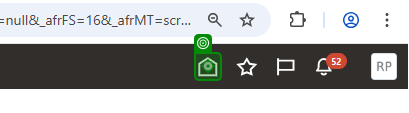
Task: Robotic Enterprise Framework
Workflow: ProcessItems

Step 1 [then]: click on the icon in window 'Manage Invoices - Invoices - Oracle Fusion Cloud Applications' (chrome.exe)

Step 2: click on the button in window 'Invoices - Oracle Fusion Cloud Applications' (chrome.exe) (no picture)

Step 3: click on the link 'Payments' in window 'Manage Invoices - Invoices - Oracle Fusion Cloud Applications' (chrome.exe) (no picture)

Step 4 [try]: click on the link 'Installments' in window 'Invoices - Oracle Fusion Cloud Applications' (chrome.exe) (no picture)

Step 5: type "[CurrentInvoice.ByField("Payment Method").ToString]" into the text box in window 'Invoices - Oracle Fusion Cloud Applications' (chrome.exe) (no picture)

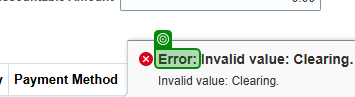
Step 6: check 'X Error'

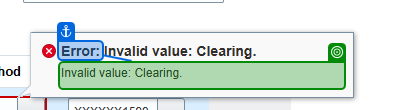
Step 7: get-text from the element in window 'Manage Invoices - Invoices - Oracle Fusion Cloud Applications' (chrome.exe)

Step 8 [then]: click on the link 'Search: Bank Account' in window 'Invoices - Oracle Fusion Cloud Applications' (chrome.exe) (no picture)

Step 9: click on the table cell in window 'Invoices - Oracle Fusion Cloud Applications' (chrome.exe) (no picture)

Step 10 [else]: click on the link 'Search: Bank Account' in window 'Invoices - Oracle Fusion Cloud Applications' (chrome.exe) (no picture)

Step 11: type "%[k(del)]" into the text box 'Bank Account' in window 'Invoices - Oracle Fusion Cloud Applications' (chrome.exe) (no picture)

Step 12 [try]: check the text box in window 'Invoices - Oracle Fusion Cloud Applications' (chrome.exe) (no picture)

Step 13 [then]: type [Str_Paygroup] into the text box in window 'Invoices - Oracle Fusion Cloud Applications' (chrome.exe) (no picture)

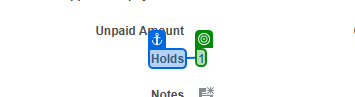
Step 14 [catch]: check

Step 15 [else]: click on the link 'Holds and Approvals' in window 'Manage Invoices - Invoices - Oracle Fusion Cloud Applications' (chrome.exe) (no picture)

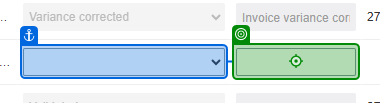
Step 16: type "[CurrentInvoice.ByField("Cancel/Hold/Release Reason").ToString]" into the text box 'Reason' in window 'Manage Invoices - Invoices - Oracle Fusion Cloud Applications' (chrome.exe)

Step 17: type "[CurrentInvoice("TaxCancel/Cancel/Hold/Release Reason").ToString]" into the text box 'Reason' in window 'Manage Invoices - Invoices - Oracle Fusion Cloud Applications' (chrome.exe) (same screen as step 16)

Step 18 [then]: click on the link 'Installments' in window 'Invoices - Oracle Fusion Cloud Applications' (chrome.exe) (no picture)

Step 19: type "Electronic" into the text box in window 'Invoices - Oracle Fusion Cloud Applications' (chrome.exe) (no picture)

Step 20 [try]: click on the link 'Search: Bank Account' in window 'Invoices - Oracle Fusion Cloud Applications' (chrome.exe) (no picture)

Step 21: click on the table cell in window 'Invoices - Oracle Fusion Cloud Applications' (chrome.exe) (no picture)

Step 22 [then]: click on the link 'Holds and Approvals' in window 'Manage Invoices - Invoices - Oracle Fusion Cloud Applications' (chrome.exe) (no picture)

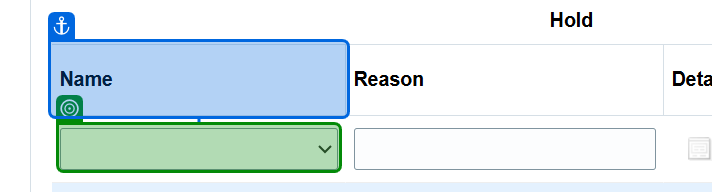
Step 23: check the drop-down in window 'Manage Invoices - Invoices - Oracle Fusion Cloud Applications' (chrome.exe)

Step 24 [try]: select "Acknowledgment rejection" in the drop-down in window 'Manage Invoices - Invoices - Oracle Fusion Cloud Applications' (chrome.exe) (no picture)

Step 25: select "[CurrentInvoice.ByField("Hold/Release Name").ToString]" in the drop-down in window 'Manage Invoices - Invoices - Oracle Fusion Cloud Applications' (chrome.exe) (no picture)

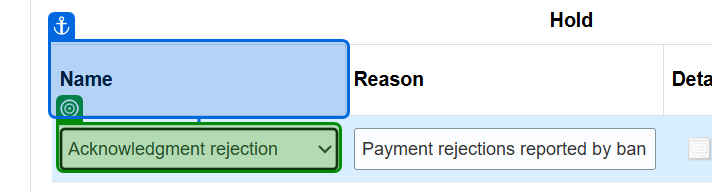
Step 26 [then]: get-text from the drop-down in window 'Manage Invoices - Invoices - Oracle Fusion Cloud Applications' (chrome.exe)

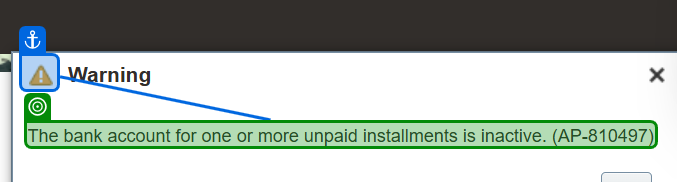
Step 27: check the element in window 'Manage Invoices - Invoices - Oracle Fusion Cloud Applications' (chrome.exe)

Step 28 [try]: Element 'A _FOpt1:_FOr1:0:_FONSr…' on the link in window 'Manage Invoices - Invoices - Oracle Fusion Cloud Applications' (chrome.exe) (no picture)

Step 29: Element 'TD' on the table cell in window 'Manage Invoices - Invoices - Oracle Fusion Cloud Applications' (chrome.exe) (no picture)

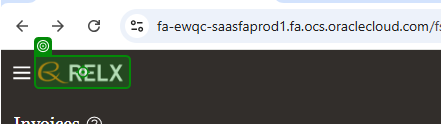
Step 30 [catch]: click on the link 'Oracle Logo Home' in window 'Invoice Workbench - Invoices - Oracle Fusion Cloud Applications' (chrome.exe)
